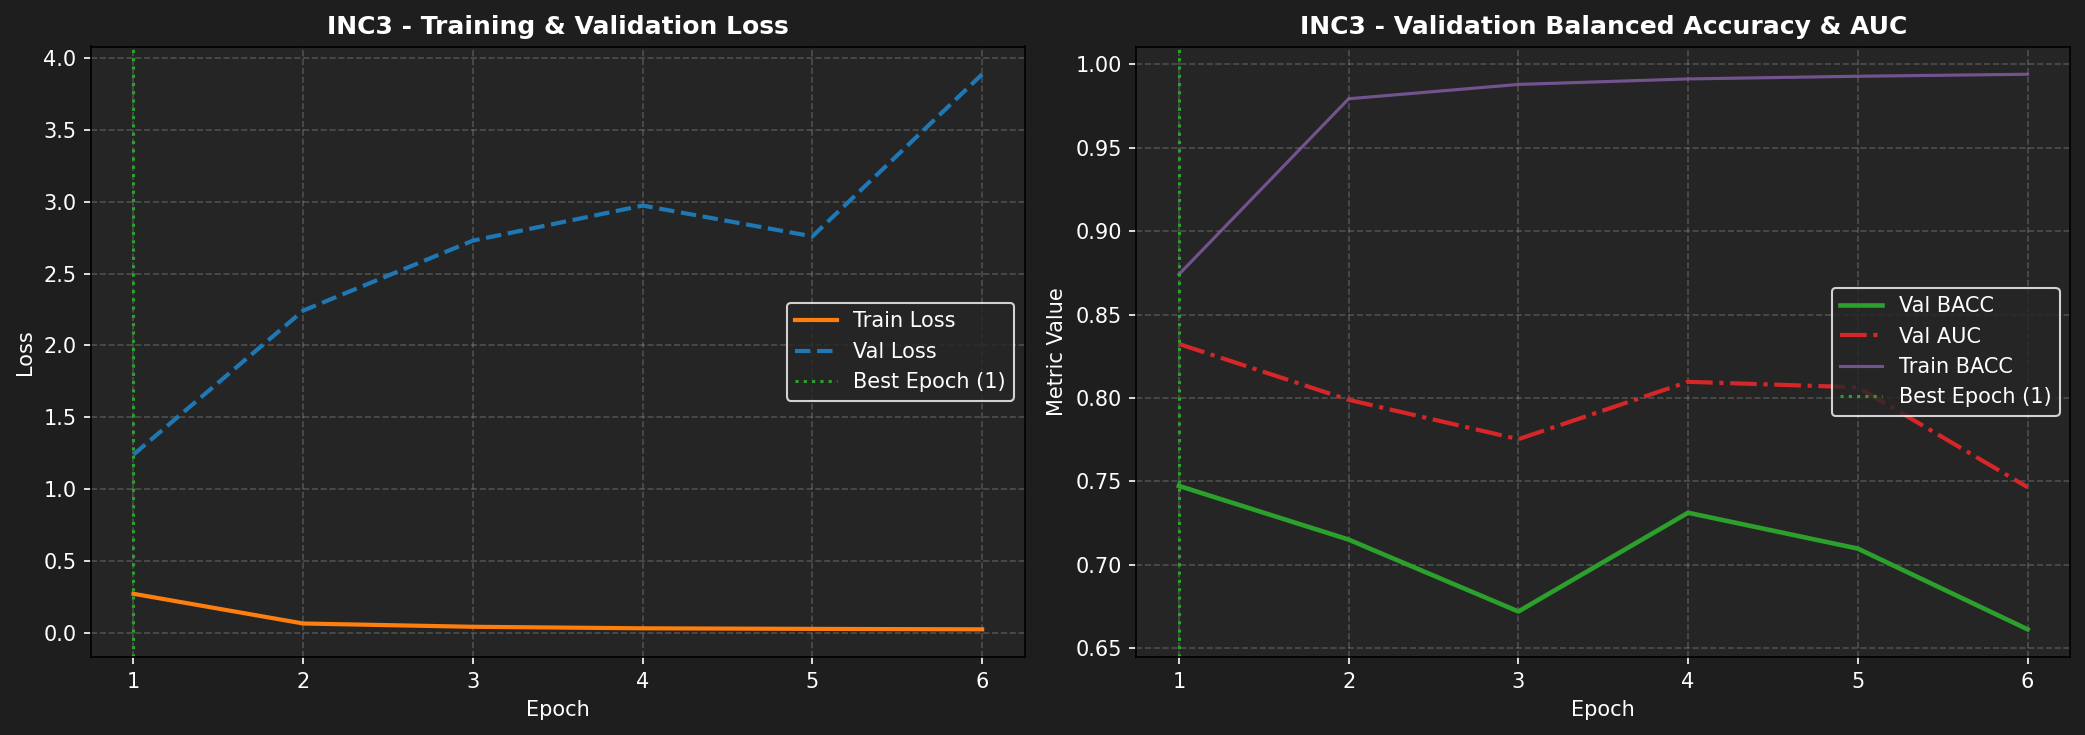

The file beside this chart, header and first rows:
epoch, train_loss, train_bacc, train_auc, train_sn, train_sp, val_loss, val_bacc, val_auc, val_sn, val_sp, lr
1, 0.2702, 0.8741, 0.955, 0.8833, 0.8649, 1.239, 0.7473, 0.8324, 0.8495, 0.6452, 9.972883382072954e-05
2, 0.0632, 0.9794, 0.9976, 0.979, 0.9798, 2.242, 0.7151, 0.7989, 0.7849, 0.6452, 9.891830623632339e-05
3, 0.0404, 0.988, 0.999, 0.9888, 0.9872, 2.729, 0.672, 0.7753, 0.6022, 0.7419, 9.757729755661011e-05
4, 0.0298, 0.9913, 0.9994, 0.9913, 0.9913, 2.973, 0.7312, 0.8097, 0.7957, 0.6667, 9.572050015330873e-05
5, 0.0258, 0.9929, 0.9994, 0.9928, 0.9929, 2.759, 0.7097, 0.8064, 0.7204, 0.6989, 9.336825748732972e-05
6, 0.0227, 0.9941, 0.9995, 0.9944, 0.9939, 3.887, 0.6613, 0.7465, 0.7312, 0.5914, 9.05463412215599e-05
